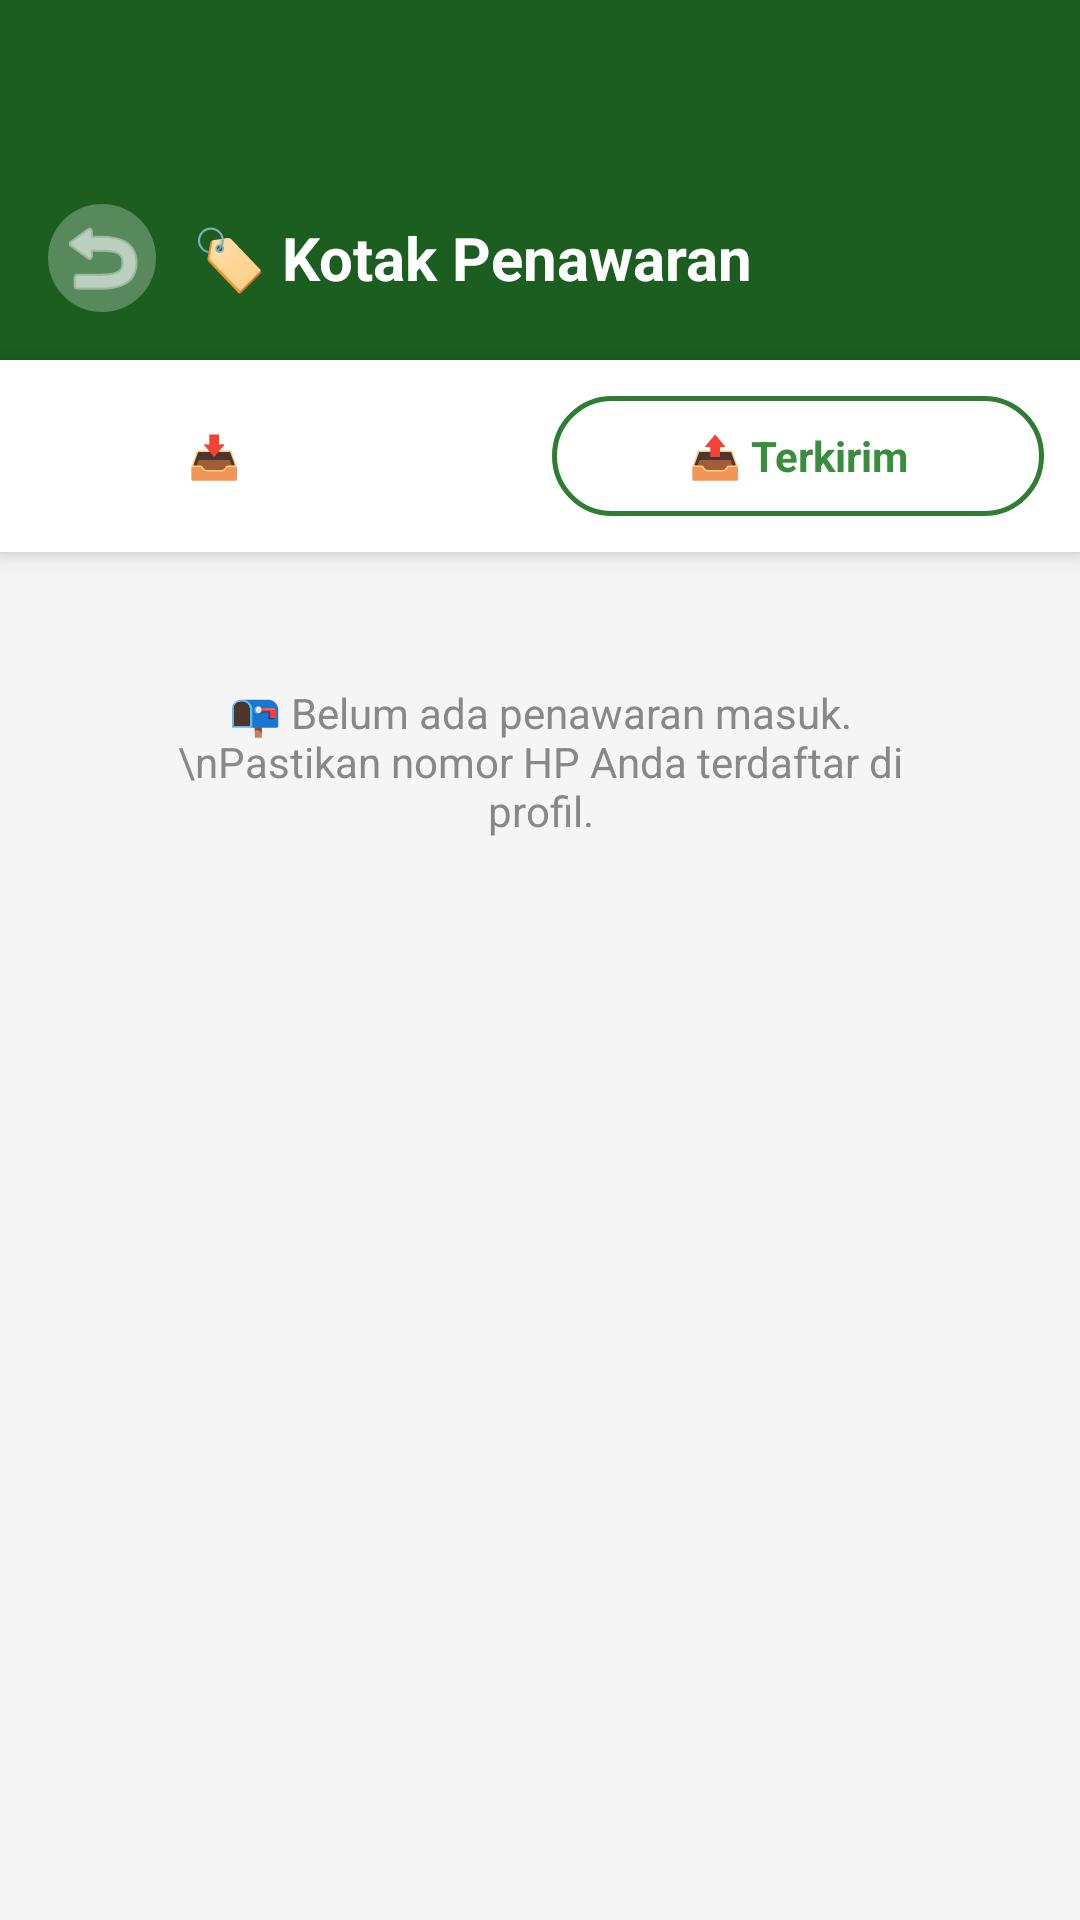

Produce the Android XML layout that renders to this screen, including the resource entries it uses.
<!-- AndroidManifest.xml: activity theme Theme.AppCompat.DayNight.NoActionBar -->
<!-- res/layout/activity_offers.xml -->
<?xml version="1.0" encoding="utf-8"?>
<LinearLayout xmlns:android="http://schemas.android.com/apk/res/android"
    android:layout_width="match_parent"
    android:layout_height="match_parent"
    android:orientation="vertical"
    android:background="#F5F5F5">

    
    <LinearLayout
        android:layout_width="match_parent"
        android:layout_height="120dp"
        android:orientation="vertical"
        android:background="#1B5E20"
        android:gravity="bottom"
        android:padding="16dp">

        <LinearLayout
            android:layout_width="match_parent"
            android:layout_height="wrap_content"
            android:orientation="horizontal"
            android:gravity="center_vertical">

            <ImageButton
                android:id="@+id/btnBackOffers"
                android:layout_width="36dp"
                android:layout_height="36dp"
                android:src="@android:drawable/ic_menu_revert"
                android:background="@drawable/bg_circle_white"
                android:backgroundTint="#44FFFFFF"
                android:tint="#FFFFFF"
                android:layout_marginEnd="12dp" />

            <TextView
                android:layout_width="0dp"
                android:layout_weight="1"
                android:layout_height="wrap_content"
                android:text="🏷️ Kotak Penawaran"
                android:textColor="#FFFFFF"
                android:textSize="20sp"
                android:textStyle="bold" />
        </LinearLayout>
    </LinearLayout>

    
    <LinearLayout
        android:layout_width="match_parent"
        android:layout_height="wrap_content"
        android:orientation="horizontal"
        android:background="#FFFFFF"
        android:padding="12dp"
        android:elevation="4dp">

        <TextView
            android:id="@+id/tabOfferMasuk"
            android:layout_width="0dp"
            android:layout_weight="1"
            android:layout_height="40dp"
            android:text="📥 Masuk"
            android:gravity="center"
            android:textSize="14sp"
            android:textStyle="bold"
            android:textColor="#FFFFFF"
            android:background="@drawable/btn_green_rounded"
            android:layout_marginEnd="8dp" />

        <TextView
            android:id="@+id/tabOfferTerkirim"
            android:layout_width="0dp"
            android:layout_weight="1"
            android:layout_height="40dp"
            android:text="📤 Terkirim"
            android:gravity="center"
            android:textSize="14sp"
            android:textStyle="bold"
            android:textColor="#388E3C"
            android:background="@drawable/btn_outline_rounded" />
    </LinearLayout>

    
    <ScrollView
        android:id="@+id/llOffersMasuk"
        android:layout_width="match_parent"
        android:layout_height="match_parent"
        android:visibility="visible">

        <LinearLayout
            android:layout_width="match_parent"
            android:layout_height="wrap_content"
            android:orientation="vertical"
            android:padding="12dp">

            <TextView
                android:id="@+id/tvEmptyMasuk"
                android:layout_width="match_parent"
                android:layout_height="wrap_content"
                android:text="📭 Belum ada penawaran masuk.\nPastikan nomor HP Anda terdaftar di profil."
                android:textAlignment="center"
                android:textColor="#888888"
                android:textSize="14sp"
                android:padding="32dp"
                android:visibility="visible" />

            <LinearLayout
                android:id="@+id/listMasuk"
                android:layout_width="match_parent"
                android:layout_height="wrap_content"
                android:orientation="vertical" />
        </LinearLayout>
    </ScrollView>

    
    <ScrollView
        android:id="@+id/llOffersTerkirim"
        android:layout_width="match_parent"
        android:layout_height="match_parent"
        android:visibility="gone">

        <LinearLayout
            android:layout_width="match_parent"
            android:layout_height="wrap_content"
            android:orientation="vertical"
            android:padding="12dp">

            <TextView
                android:id="@+id/tvEmptyTerkirim"
                android:layout_width="match_parent"
                android:layout_height="wrap_content"
                android:text="📭 Belum ada penawaran terkirim.\nTawar kendaraan lewat tombol 🏷️ Tawar Harga di iklan."
                android:textAlignment="center"
                android:textColor="#888888"
                android:textSize="14sp"
                android:padding="32dp"
                android:visibility="visible" />

            <LinearLayout
                android:id="@+id/listTerkirim"
                android:layout_width="match_parent"
                android:layout_height="wrap_content"
                android:orientation="vertical" />
        </LinearLayout>
    </ScrollView>

</LinearLayout>
<!-- resources referenced by this layout -->
<resources>
  <!-- drawable bg_circle_white (drawable) -->
  <?xml version="1.0" encoding="utf-8"?>
  <shape xmlns:android="http://schemas.android.com/apk/res/android"
      android:shape="oval">
      <solid android:color="#FFFFFFDD" />
  </shape>
  <!-- drawable btn_outline_rounded (drawable) -->
  <?xml version="1.0" encoding="utf-8"?>
  <shape xmlns:android="http://schemas.android.com/apk/res/android"
      android:shape="rectangle">
      <solid android:color="#FFFFFF" />
      <corners android:radius="20dp" />
      <stroke android:width="1.5dp" android:color="@color/primary_green" />
  </shape>
  <color name="primary_green">#2E7D32</color>
</resources>
